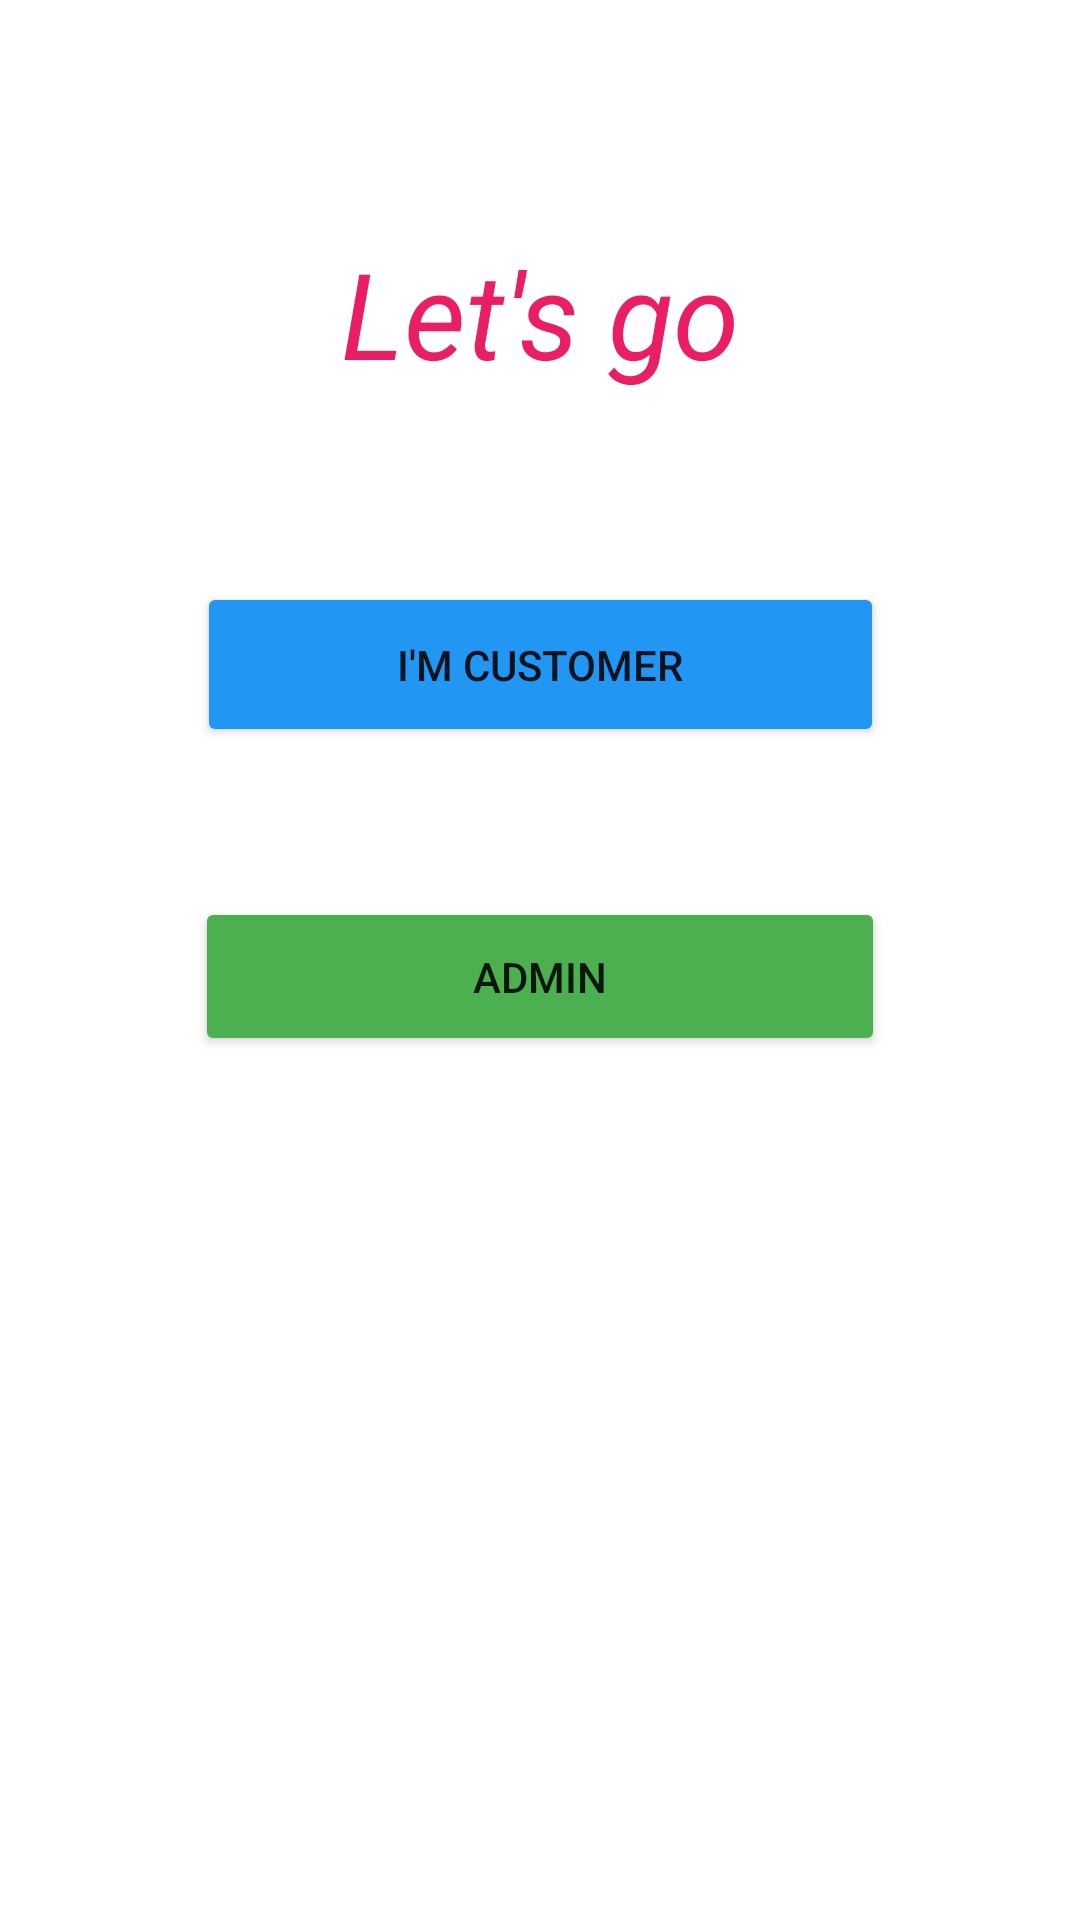

This screen was rendered from an Android layout file. Write that file and the resources it references.
<!-- AndroidManifest.xml: application theme Theme.CookingRecipeGood -->
<!-- res/layout/activity_choose_login.xml -->
<?xml version="1.0" encoding="utf-8"?>
<androidx.constraintlayout.widget.ConstraintLayout xmlns:android="http://schemas.android.com/apk/res/android"
    xmlns:app="http://schemas.android.com/apk/res-auto"
    xmlns:tools="http://schemas.android.com/tools"
    android:layout_width="match_parent"
    android:layout_height="match_parent"
    tools:context=".ChooseLogin">

    <Button
        android:id="@+id/Customer"
        android:layout_width="229dp"
        android:layout_height="55dp"
        android:text="I'm Customer"
        app:backgroundTint="#2196F3"
        app:layout_constraintBottom_toTopOf="@+id/Admin"
        app:layout_constraintEnd_toEndOf="parent"
        app:layout_constraintStart_toStartOf="parent"
        app:layout_constraintTop_toTopOf="parent"
        app:layout_constraintVertical_bias="0.795" />

    <Button
        android:id="@+id/Admin"
        android:layout_width="230dp"
        android:layout_height="53dp"
        android:layout_marginBottom="288dp"
        android:text="Admin"
        app:backgroundTint="#4CAF50"
        app:layout_constraintBottom_toBottomOf="parent"
        app:layout_constraintEnd_toEndOf="parent"
        app:layout_constraintStart_toStartOf="parent" />

    <TextView
        android:id="@+id/textView3"
        android:layout_width="0dp"
        android:layout_height="98dp"
        android:text="Let's go"
        android:textAlignment="center"
        android:textAllCaps="false"
        android:textColor="#E91E63"
        android:textSize="40dp"
        android:textStyle="italic"
        app:layout_constraintBottom_toTopOf="@+id/Customer"
        app:layout_constraintEnd_toEndOf="parent"
        app:layout_constraintStart_toStartOf="parent"
        app:layout_constraintTop_toTopOf="parent"
        app:layout_constraintVertical_bias="0.81" />
</androidx.constraintlayout.widget.ConstraintLayout>
<!-- resources referenced by this layout -->
<resources>
  <style name="Theme.CookingRecipeGood" parent="Theme.MaterialComponents.DayNight.DarkActionBar">
          
          <item name="colorPrimary">@color/purple_500</item>
          <item name="colorPrimaryVariant">@color/purple_700</item>
          <item name="colorOnPrimary">@color/white</item>
          
          <item name="colorSecondary">@color/teal_200</item>
          <item name="colorSecondaryVariant">@color/teal_700</item>
          <item name="colorOnSecondary">@color/black</item>
          
          <item name="android:statusBarColor" tools:targetApi="l">?attr/colorPrimaryVariant</item>
          
      </style>
  <!-- not gathered from this repository: default colours our renderer supplied (Android Studio template values) -->
  <color name="purple_500">#FF6200EE</color>
  <color name="purple_700">#FF3700B3</color>
  <color name="teal_200">#FF03DAC5</color>
  <color name="teal_700">#FF018786</color>
  <color name="black">#FF000000</color>
  <color name="white">#FFFFFFFF</color>
</resources>
